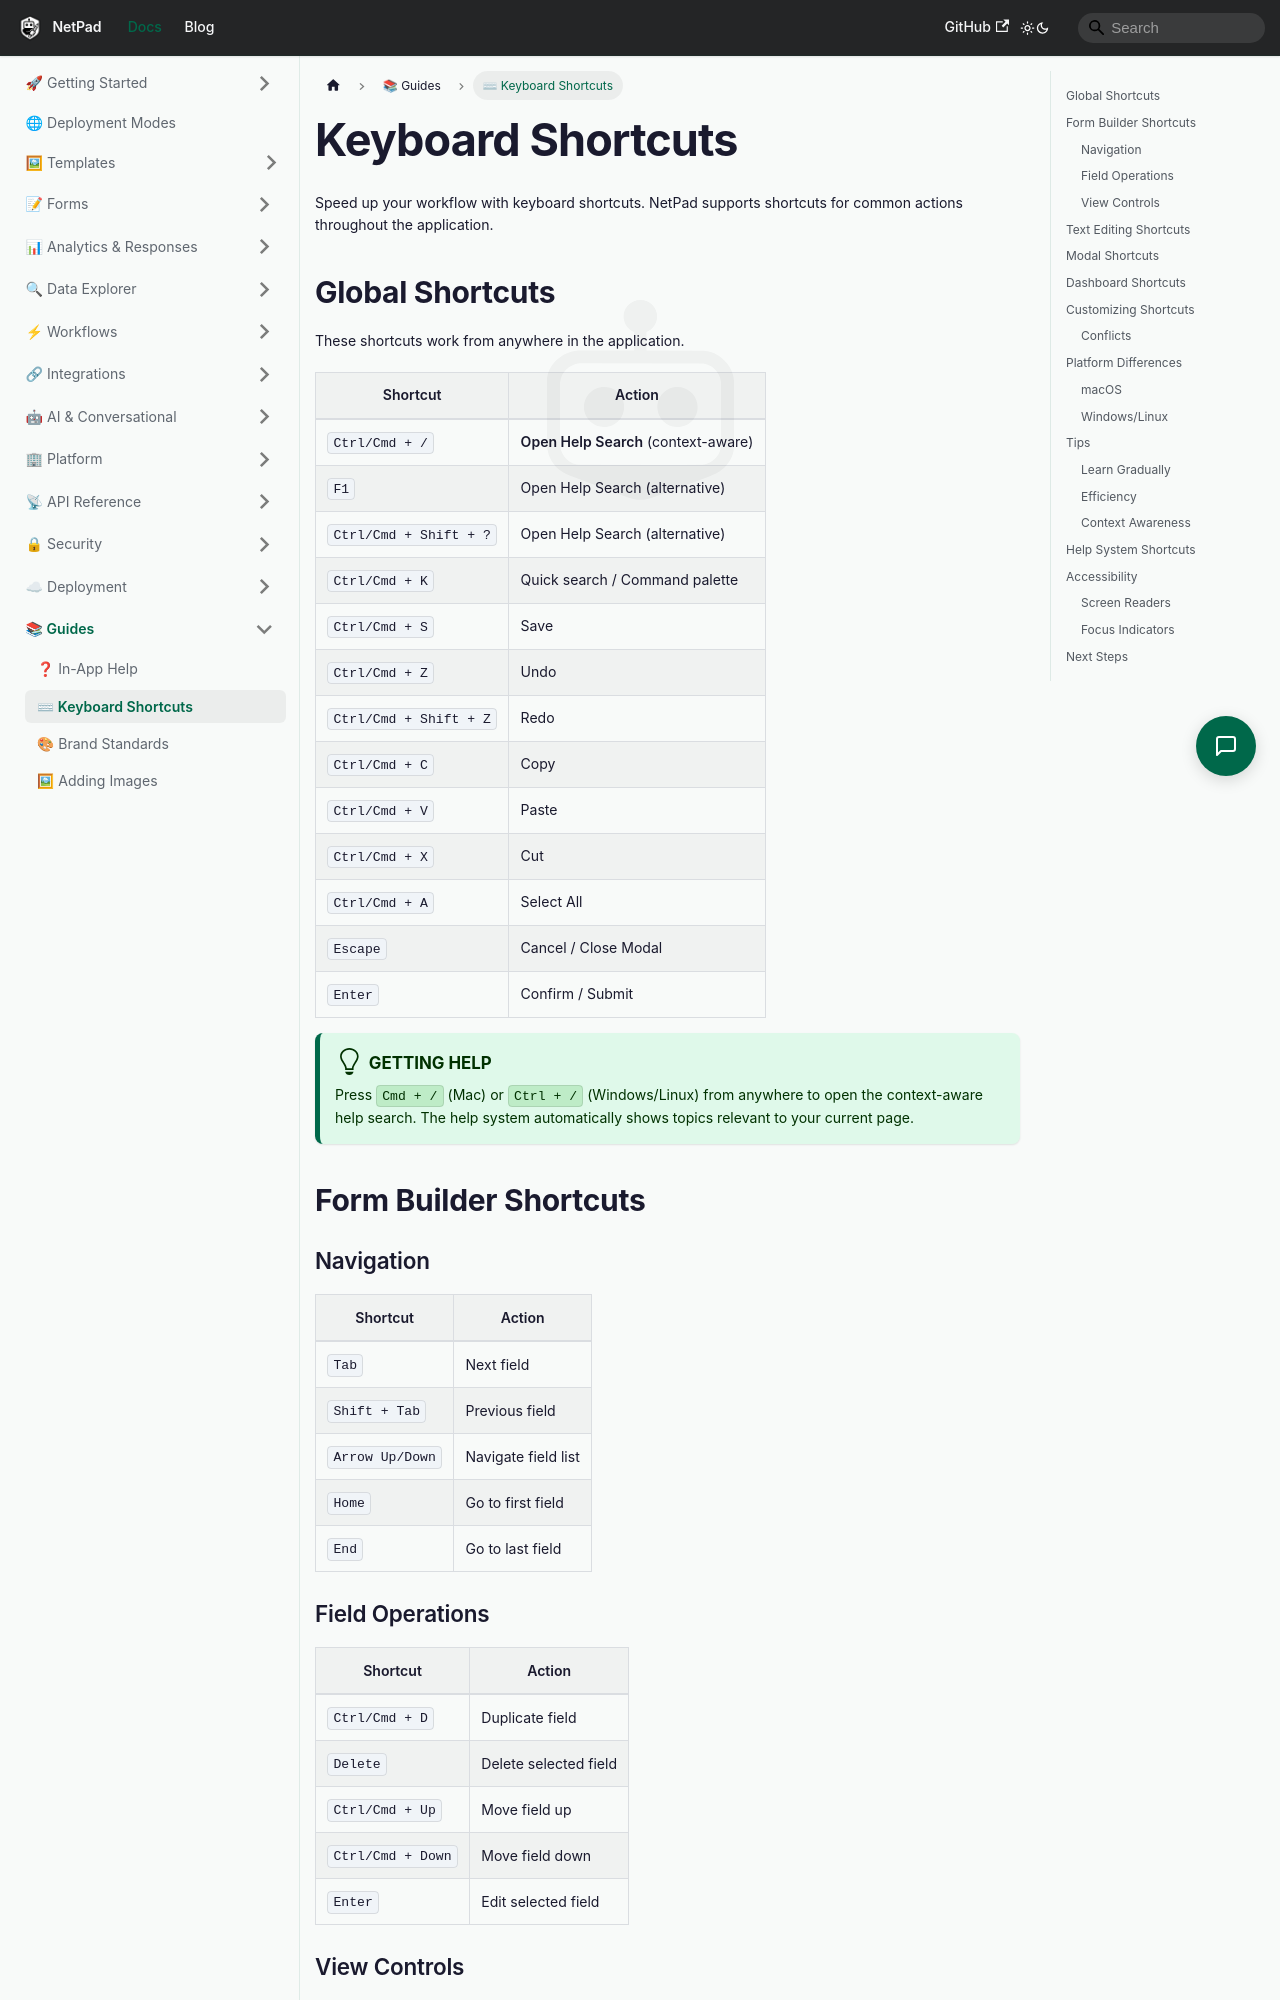

repository: mrlynn/netpad-docs · page: docs/guides/keyboard-shortcuts/index.html · generator: docusaurus

# Keyboard Shortcuts

Speed up your workflow with keyboard shortcuts. NetPad supports shortcuts for common actions throughout the application.

## Global Shortcuts

These shortcuts work from anywhere in the application.

| Shortcut | Action |
|----------|--------|
| `Ctrl/Cmd + /` | **Open Help Search** (context-aware) |
| `F1` | Open Help Search (alternative) |
| `Ctrl/Cmd + Shift + ?` | Open Help Search (alternative) |
| `Ctrl/Cmd + K` | Quick search / Command palette |
| `Ctrl/Cmd + S` | Save |
| `Ctrl/Cmd + Z` | Undo |
| `Ctrl/Cmd + Shift + Z` | Redo |
| `Ctrl/Cmd + C` | Copy |
| `Ctrl/Cmd + V` | Paste |
| `Ctrl/Cmd + X` | Cut |
| `Ctrl/Cmd + A` | Select All |
| `Escape` | Cancel / Close Modal |
| `Enter` | Confirm / Submit |

:::tip Getting Help
Press `Cmd + /` (Mac) or `Ctrl + /` (Windows/Linux) from anywhere to open the context-aware help search. The help system automatically shows topics relevant to your current page.
:::

## Form Builder Shortcuts

### Navigation

| Shortcut | Action |
|----------|--------|
| `Tab` | Next field |
| `Shift + Tab` | Previous field |
| `Arrow Up/Down` | Navigate field list |
| `Home` | Go to first field |
| `End` | Go to last field |
